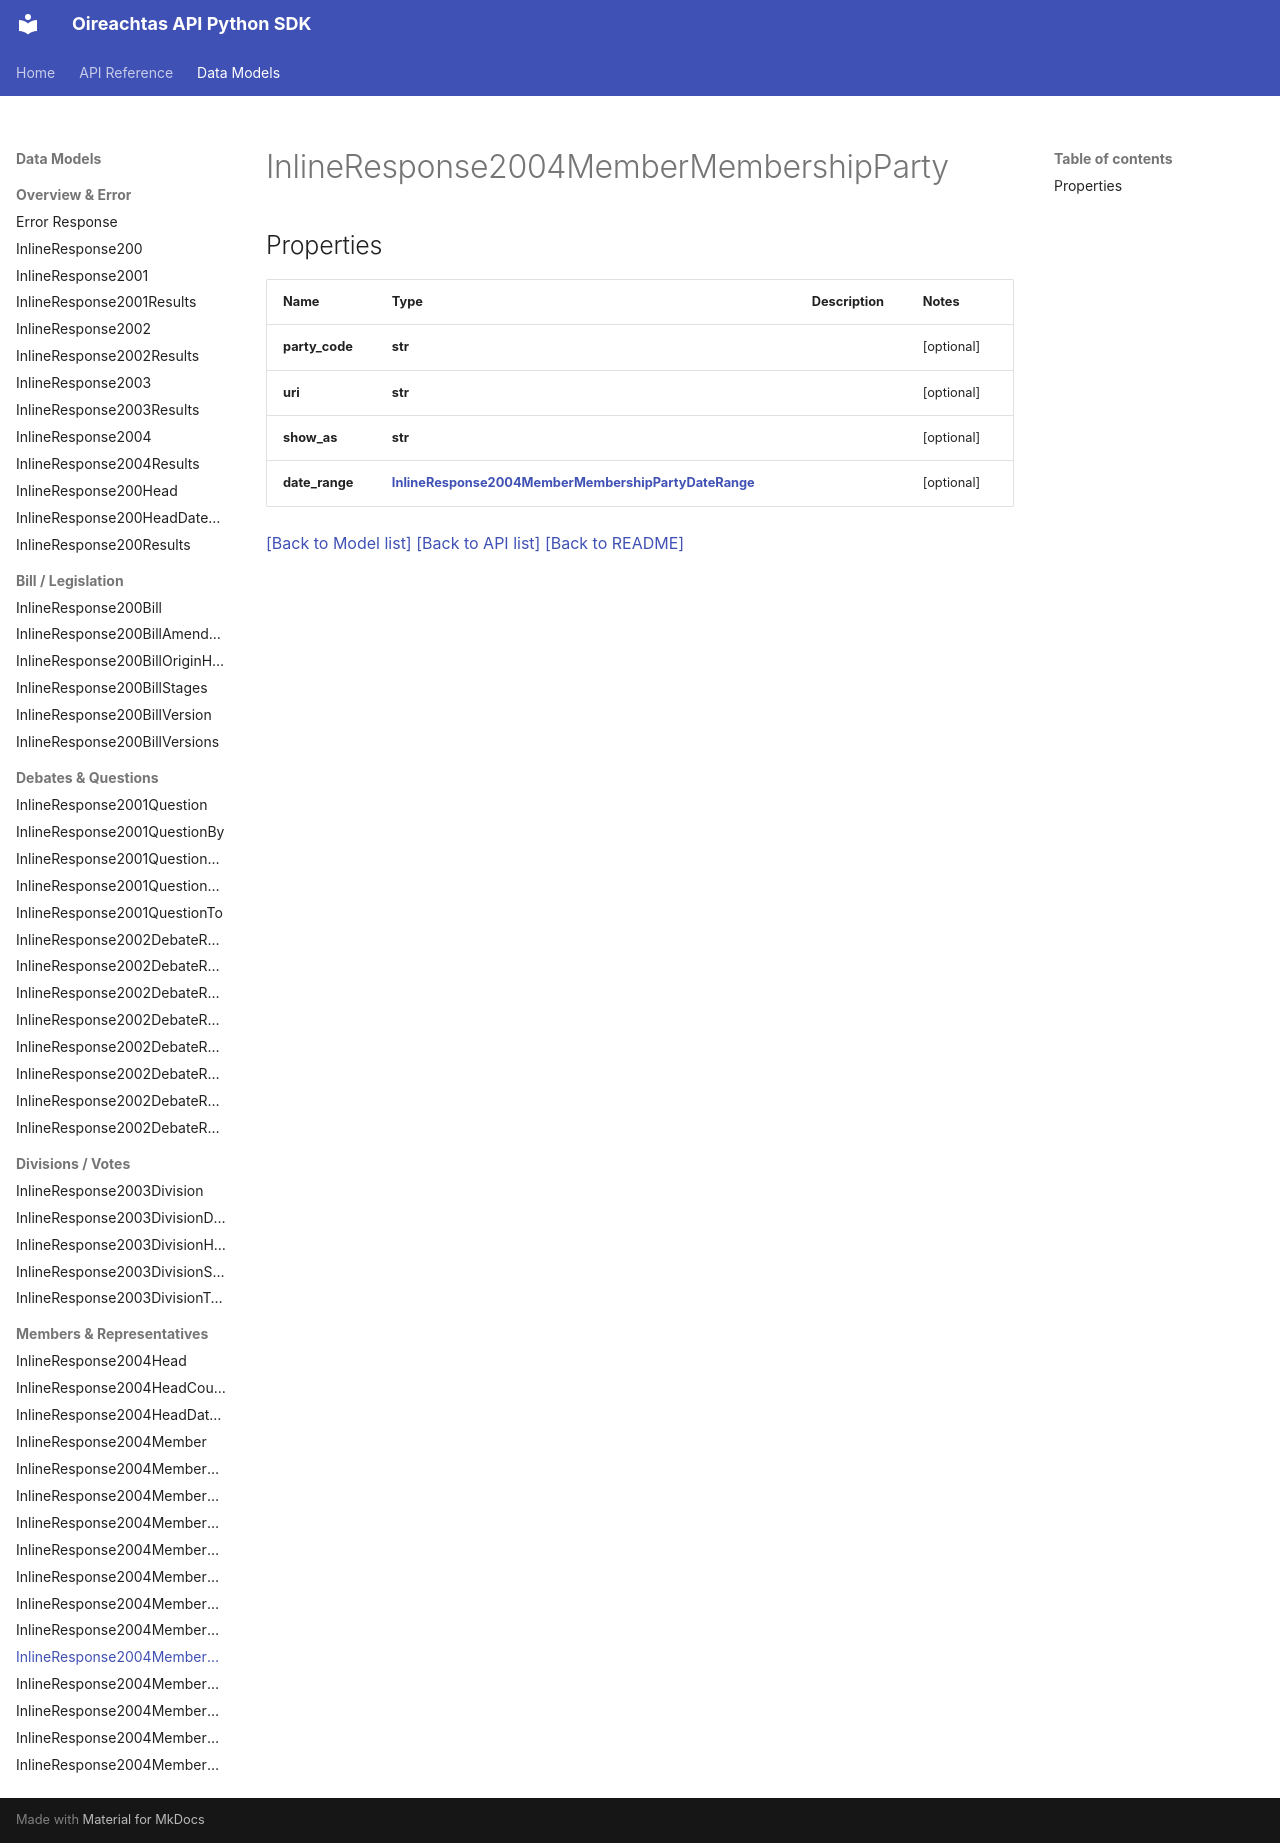

repository: Irishsmurf/OireachtasAPI · page: InlineResponse2004MemberMembershipParty/index.html · generator: mkdocs

# InlineResponse2004MemberMembershipParty

## Properties
Name | Type | Description | Notes
------------ | ------------- | ------------- | -------------
**party_code** | **str** |  | [optional] 
**uri** | **str** |  | [optional] 
**show_as** | **str** |  | [optional] 
**date_range** | [**InlineResponse2004MemberMembershipPartyDateRange**](InlineResponse2004MemberMembershipPartyDateRange.md) |  | [optional] 

[[Back to Model list]](index.md#documentation-for-models) [[Back to API list]](index.md#documentation-for-api-endpoints) [[Back to README]](index.md)
